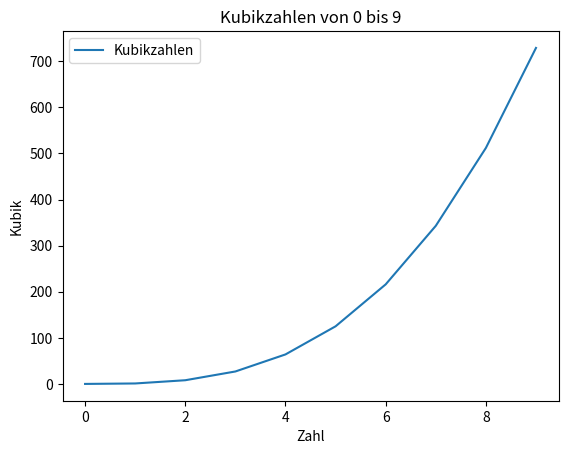

Python code for this plot:
import matplotlib.pyplot as plt
import pandas as pd

# Beispiel-Daten: Zahlen von 0 bis 9 und ihre Quadrate
x = [0, 1, 2, 3, 4, 5, 6, 7, 8, 9]
y = [i**3 for i in x]  # Quadratzahlen
print(y)
# Liniendiagramm erstellen
plt.plot(x, y, label='Kubikzahlen')

# Titel und Achsenbeschriftungen hinzufügen
plt.title('Kubikzahlen von 0 bis 9')
plt.xlabel('Zahl')
plt.ylabel('Kubik')

# Legende anzeigen
plt.legend()

# Diagramm anzeigen
plt.show()

plt.savefig('dia.png')

nums = pd.DataFrame(y)

nums.to_csv('zahlen.csv', sep='\t', encoding='UTF-8', index=False, header=True)
